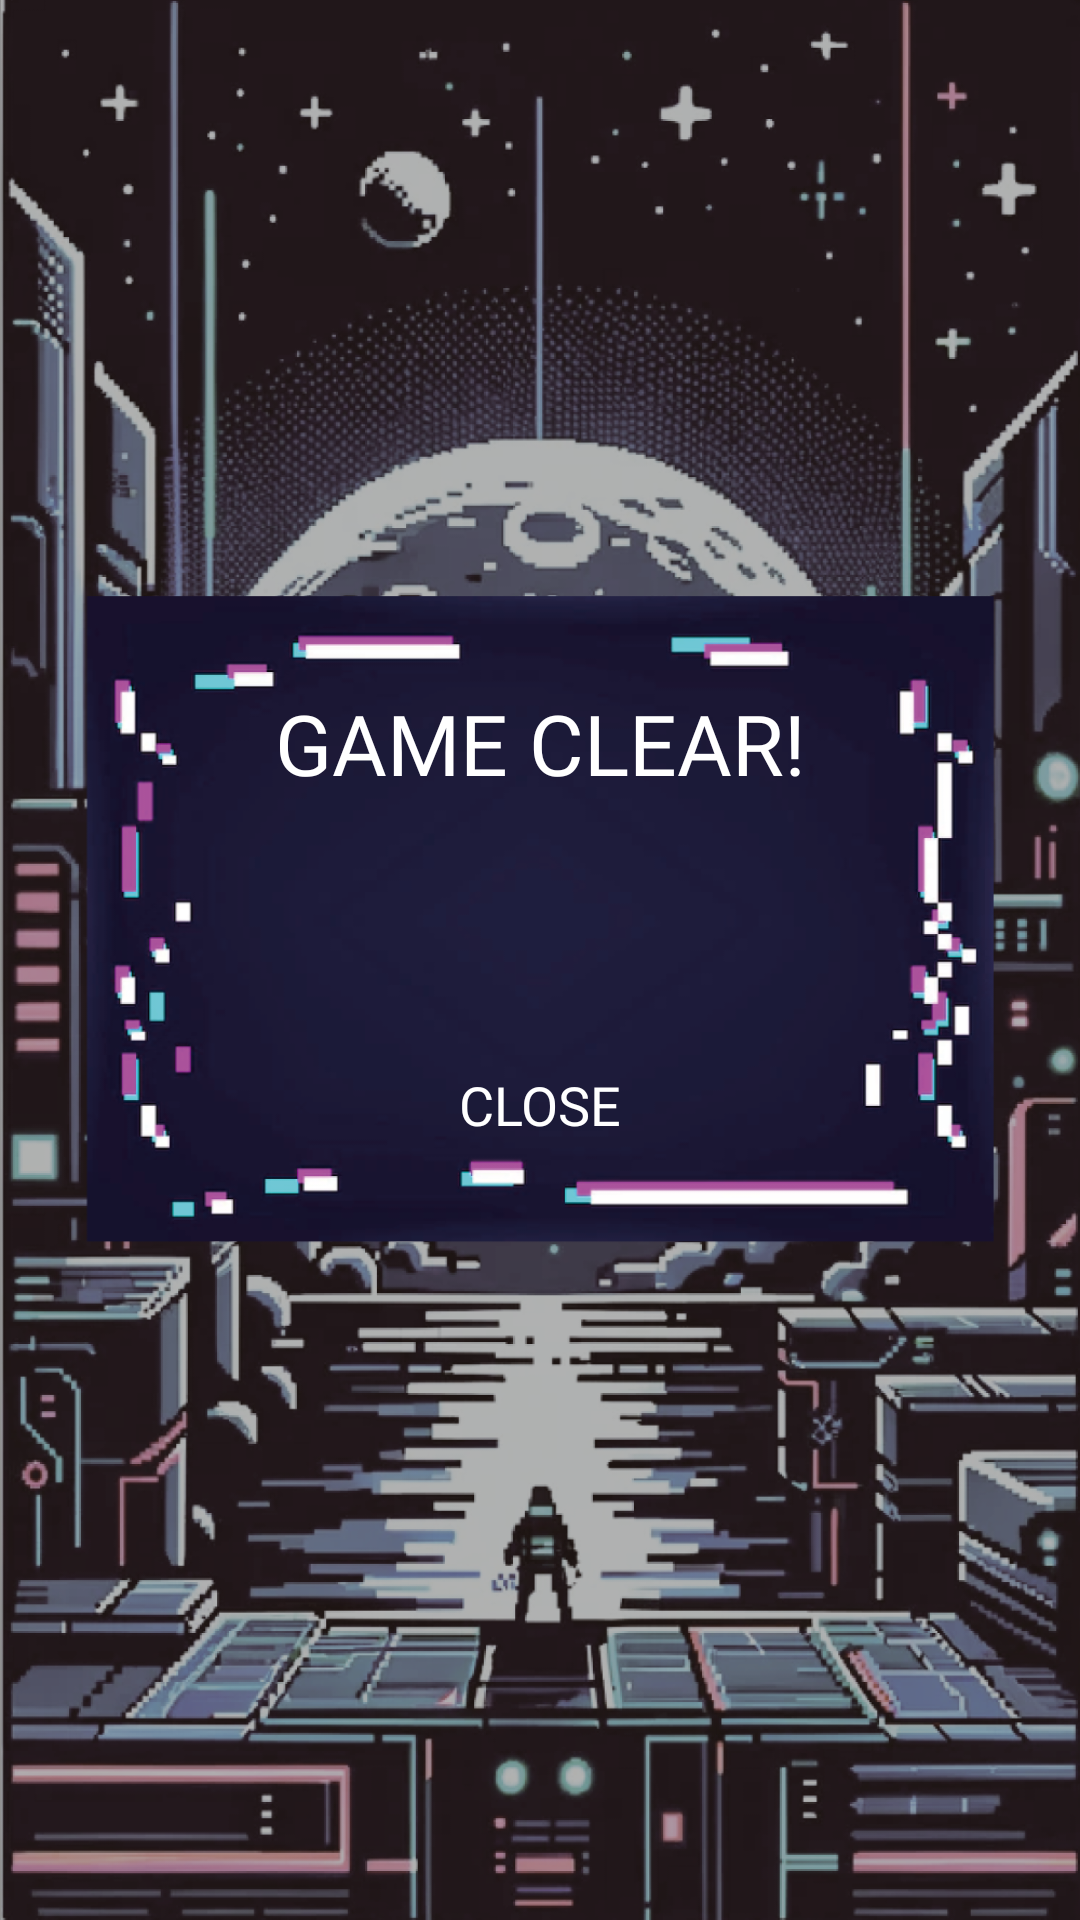

Reconstruct the res/layout file that produces this screen, plus the resources it refers to.
<!-- AndroidManifest.xml: application theme Theme.MyApplication -->
<!-- res/layout/dialogue.xml -->
<androidx.constraintlayout.widget.ConstraintLayout xmlns:android="http://schemas.android.com/apk/res/android"
    xmlns:app="http://schemas.android.com/apk/res-auto"
    xmlns:tools="http://schemas.android.com/tools"
    android:layout_width="match_parent"
    android:layout_height="match_parent"
    android:layout_gravity="center"
    android:background="@drawable/dialogue2">





    <TextView
        android:id="@+id/textView"
        android:layout_width="wrap_content"
        android:layout_height="wrap_content"
        android:text="GAME CLEAR!"
        android:textColor="@color/white"
        android:textSize="28sp"
        android:fontFamily="@font/pixel"
        app:layout_constraintTop_toTopOf="parent"
        app:layout_constraintStart_toStartOf="parent"
        app:layout_constraintEnd_toEndOf="parent"
        app:layout_constraintBottom_toBottomOf="parent"
        app:layout_constraintVertical_bias="0.38"
        />

    <TextView
        android:id="@+id/faceScore"
        android:layout_width="wrap_content"
        android:layout_height="wrap_content"
        android:text=" "
        android:textColor="@color/white"
        android:textSize="28sp"
        android:fontFamily="@font/pixel"
        app:layout_constraintTop_toTopOf="parent"
        app:layout_constraintStart_toStartOf="parent"
        app:layout_constraintEnd_toEndOf="parent"
        app:layout_constraintBottom_toBottomOf="parent"
        app:layout_constraintVertical_bias="0.45"
        />

    <TextView
        android:id="@+id/bestScore"
        android:layout_width="wrap_content"
        android:layout_height="wrap_content"
        android:text=" "
        android:textColor="@color/white"
        android:textSize="28sp"
        android:fontFamily="@font/pixel"
        app:layout_constraintTop_toTopOf="parent"
        app:layout_constraintStart_toStartOf="parent"
        app:layout_constraintEnd_toEndOf="parent"
        app:layout_constraintBottom_toBottomOf="parent"
        app:layout_constraintVertical_bias="0.51"
        />

    <Button
        android:id="@+id/closeButton"
        android:layout_width="wrap_content"
        android:layout_height="wrap_content"
        android:text="Close"
        android:background="@android:color/transparent"
        android:textColor="@color/white"
        android:textSize="18sp"
        android:fontFamily="@font/pixel"
        android:layout_below="@id/closeButton"
        android:layout_centerHorizontal="true"
        app:layout_constraintTop_toTopOf="parent"
        app:layout_constraintStart_toStartOf="parent"
        app:layout_constraintEnd_toEndOf="parent"
        app:layout_constraintBottom_toBottomOf="parent"
        app:layout_constraintVertical_bias="0.57"
        android:layout_marginTop="16dp"/>

</androidx.constraintlayout.widget.ConstraintLayout>
<!-- resources referenced by this layout -->
<resources>
  <color name="white">#FFFFFFFF</color>
  <!-- drawable dialogue2: png bitmap (drawable, 861366 bytes) -->
  <style name="Theme.MyApplication" parent="Base.Theme.MyApplication" />
  <style name="Base.Theme.MyApplication" parent="Theme.AppCompat.DayNight.NoActionBar">
          
          
  
          
          <item name="colorPrimary">@color/purple_500</item>
          <item name="colorPrimaryVariant">@color/purple_700</item>
          <item name="colorOnPrimary">@color/white</item>
          
          <item name="colorSecondary">@color/teal_200</item>
          <item name="colorSecondaryVariant">@color/teal_700</item>
          <item name="colorOnSecondary">@color/black</item>
          
          <item name="android:statusBarColor">?attr/colorPrimaryVariant</item>
          
  
      </style>
  <color name="purple_500">#FF6200EE</color>
  <color name="purple_700">#FF3700B3</color>
  <color name="teal_200">#FF03DAC5</color>
  <color name="teal_700">#FF018786</color>
  <color name="black">#FF000000</color>
</resources>
